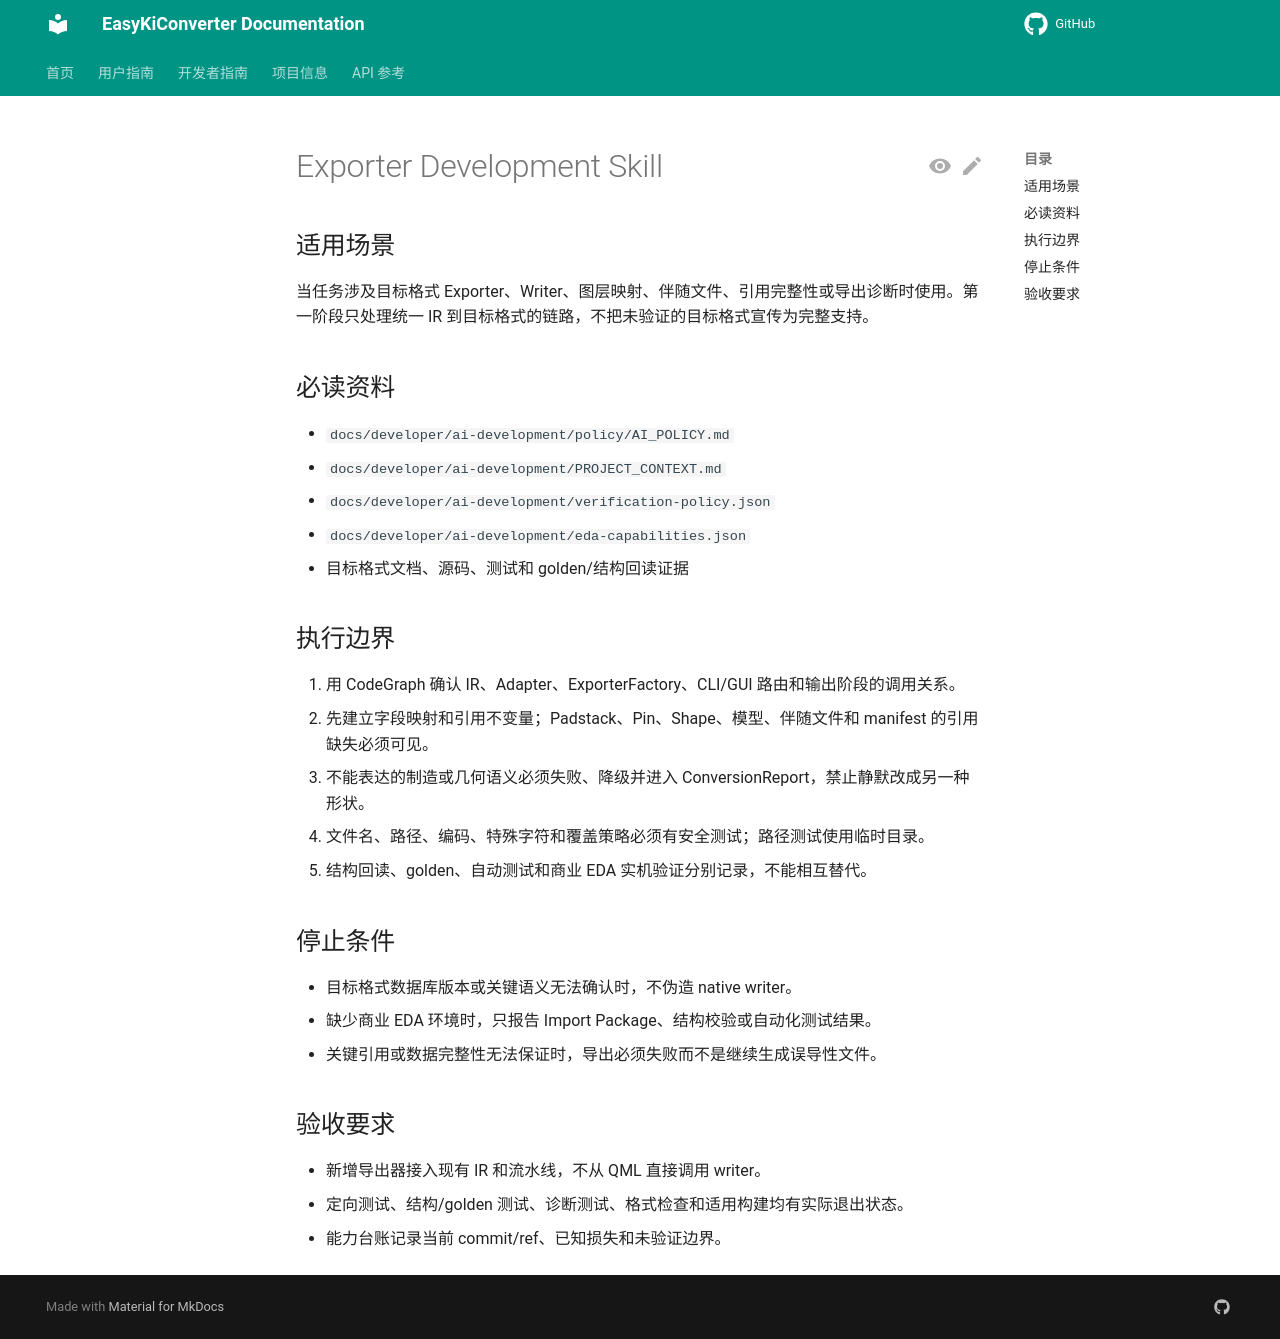

repository: EasyKiconverter/EasyKiConverter · page: developer/ai-development/skills/exporter-development/SKILL/index.html · generator: mkdocs

---
name: exporter-development
description: 在 EasyKiConverter 中实现或修复 IR 到目标 EDA 格式的确定性导出、诊断和结构验证。
---

# Exporter Development Skill

## 适用场景

当任务涉及目标格式 Exporter、Writer、图层映射、伴随文件、引用完整性或导出诊断时使用。第一阶段只处理统一 IR 到目标格式的链路，不把未验证的目标格式宣传为完整支持。

## 必读资料

- `docs/developer/ai-development/policy/AI_POLICY.md`
- `docs/developer/ai-development/PROJECT_CONTEXT.md`
- `docs/developer/ai-development/verification-policy.json`
- `docs/developer/ai-development/eda-capabilities.json`
- 目标格式文档、源码、测试和 golden/结构回读证据

## 执行边界

1. 用 CodeGraph 确认 IR、Adapter、ExporterFactory、CLI/GUI 路由和输出阶段的调用关系。
2. 先建立字段映射和引用不变量；Padstack、Pin、Shape、模型、伴随文件和 manifest 的引用缺失必须可见。
3. 不能表达的制造或几何语义必须失败、降级并进入 ConversionReport，禁止静默改成另一种形状。
4. 文件名、路径、编码、特殊字符和覆盖策略必须有安全测试；路径测试使用临时目录。
5. 结构回读、golden、自动测试和商业 EDA 实机验证分别记录，不能相互替代。

## 停止条件

- 目标格式数据库版本或关键语义无法确认时，不伪造 native writer。
- 缺少商业 EDA 环境时，只报告 Import Package、结构校验或自动化测试结果。
- 关键引用或数据完整性无法保证时，导出必须失败而不是继续生成误导性文件。

## 验收要求

- 新增导出器接入现有 IR 和流水线，不从 QML 直接调用 writer。
- 定向测试、结构/golden 测试、诊断测试、格式检查和适用构建均有实际退出状态。
- 能力台账记录当前 commit/ref、已知损失和未验证边界。
